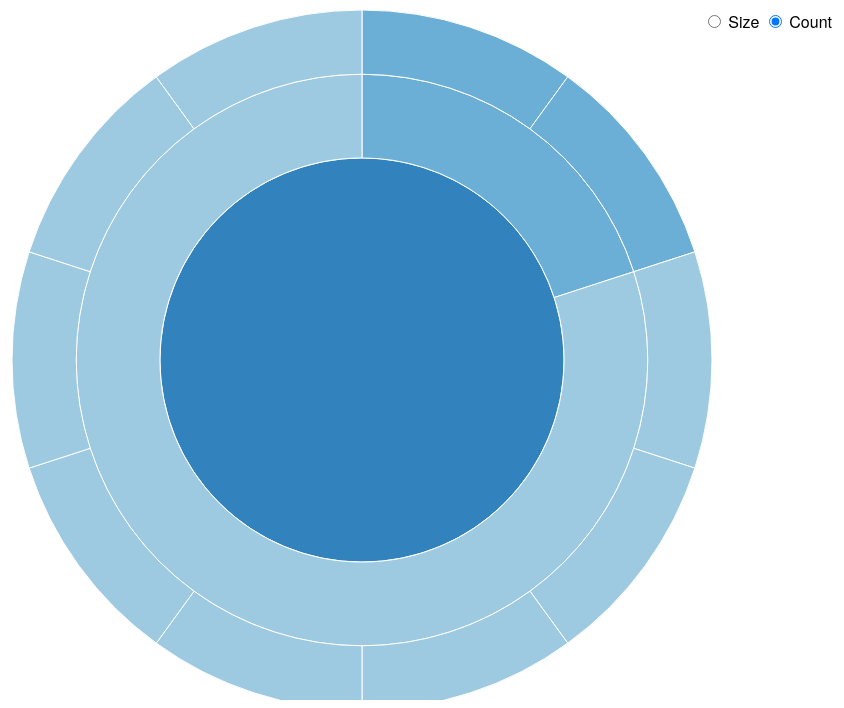
D3 v3 page, settled after 360 driven frames (6 s of simulated time); the page loaded 1 data file(s).



var width = 960,
    height = 700,
    radius = Math.min(width, height) / 2;

var x = d3.scale.linear()
    .range([0, 2 * Math.PI]);

var y = d3.scale.sqrt()
    .range([0, radius]);

var color = d3.scale.category20c();

var svg = d3.select("body").append("svg")
    .attr("width", width)
    .attr("height", height)
  .append("g")
    .attr("transform", "translate(" + width / 2 + "," + (height / 2 + 10) + ")");

var partition = d3.layout.partition()
    .sort(null)
    .value(function(d) { return 1; });

    var tooltip = d3.select("body")
    .append("div")
    .attr("id", "tooltip")
    .style("position", "absolute")
    .style("z-index", "10")
    .style("opacity", 0);

function mouseOverArc(d) {
       d3.select(this).attr("stroke","black")
       
          tooltip.html(format_description(d));
          return tooltip.transition()
            .duration(50)
            .style("opacity", 0.9);
        }

function format_description(d) {
  // var description = d.description;
      return  '<b>' + d.name.substring(0, 9) + '</b></br>'+ d.size;
}

function mouseOutArc(){
  d3.select(this).attr("stroke","")
  return tooltip.style("opacity", 0);
}

function mouseMoveArc (d) {
          return tooltip
            .style("top", (d3.event.pageY-10)+"px")
            .style("left", (d3.event.pageX+10)+"px");
}



var arc = d3.svg.arc()
    .startAngle(function(d) { return Math.max(0, Math.min(2 * Math.PI, x(d.x))); })
    .endAngle(function(d) { return Math.max(0, Math.min(2 * Math.PI, x(d.x + d.dx))); })
    .innerRadius(function(d) { return Math.max(0, y(d.y)); })
    .outerRadius(function(d) { return Math.max(0, y(d.y + d.dy)); });

// Keep track of the node that is currently being displayed as the root.
var node;

d3.json("2.json", function(error, root) {
  node = root;
  var path = svg.datum(root).selectAll("path")
      .data(partition.nodes)
    .enter().append("path")
      .attr("d", arc)
      .style("fill", function(d) { return color((d.children ? d : d.parent).name); })
      .on("click", click)
      .on("mouseover", mouseOverArc)
      .on("mousemove", mouseMoveArc)
      .on("mouseout", mouseOutArc)
      .each(stash);

  d3.selectAll("input").on("change", function change() {
    var value = this.value === "count"
        ? function() { return 1; }
        : function(d) { return d.size; };

    path
        .data(partition.value(value).nodes)
      .transition()
        .duration(1000)
        .attrTween("d", arcTweenData);
  });

  function click(d) {
    node = d;
    path.transition()
      .duration(1000)
      .attrTween("d", arcTweenZoom(d));
  }
});

d3.select(self.frameElement).style("height", height + "px");

// Setup for switching data: stash the old values for transition.
function stash(d) {
  d.x0 = d.x;
  d.dx0 = d.dx;
}

// When switching data: interpolate the arcs in data space.
function arcTweenData(a, i) {
  var oi = d3.interpolate({x: a.x0, dx: a.dx0}, a);
  function tween(t) {
    var b = oi(t);
    a.x0 = b.x;
    a.dx0 = b.dx;
    return arc(b);
  }
  if (i == 0) {
   // If we are on the first arc, adjust the x domain to match the root node
   // at the current zoom level. (We only need to do this once.)
    var xd = d3.interpolate(x.domain(), [node.x, node.x + node.dx]);
    return function(t) {
      x.domain(xd(t));
      return tween(t);
    };
  } else {
    return tween;
  }
}

// When zooming: interpolate the scales.
function arcTweenZoom(d) {
  var xd = d3.interpolate(x.domain(), [d.x, d.x + d.dx]),
      yd = d3.interpolate(y.domain(), [d.y, 1]),
      yr = d3.interpolate(y.range(), [d.y ? 20 : 0, radius]);
  return function(d, i) {
    return i
        ? function(t) { return arc(d); }
        : function(t) { x.domain(xd(t)); y.domain(yd(t)).range(yr(t)); return arc(d); };
  };
}



### data: 2.json
{
 "name": "Total",
 "size": 800,
 "children": [
  {
   "name": "GBRPYHIL2CI3FNQ4BXLFMNDLFJUNPU2HY3ZMFSHO…",
   "size": 200,
   "children": [
    "{... 7 keys}",
    "{... 7 keys}"
   ]
  },
  {
   "name": "GBS43BF24ENNS3KPACUZVKK2VYPOZVBQO2CISGZ7…",
   "size": 600,
   "children": [
    "{... 7 keys}",
    "{... 7 keys}",
    "{... 7 keys}",
    "{... 7 keys}",
    "{... 7 keys}",
    "{... 7 keys}",
    "{... 7 keys}",
    "{... 7 keys}"
   ]
  }
 ]
}